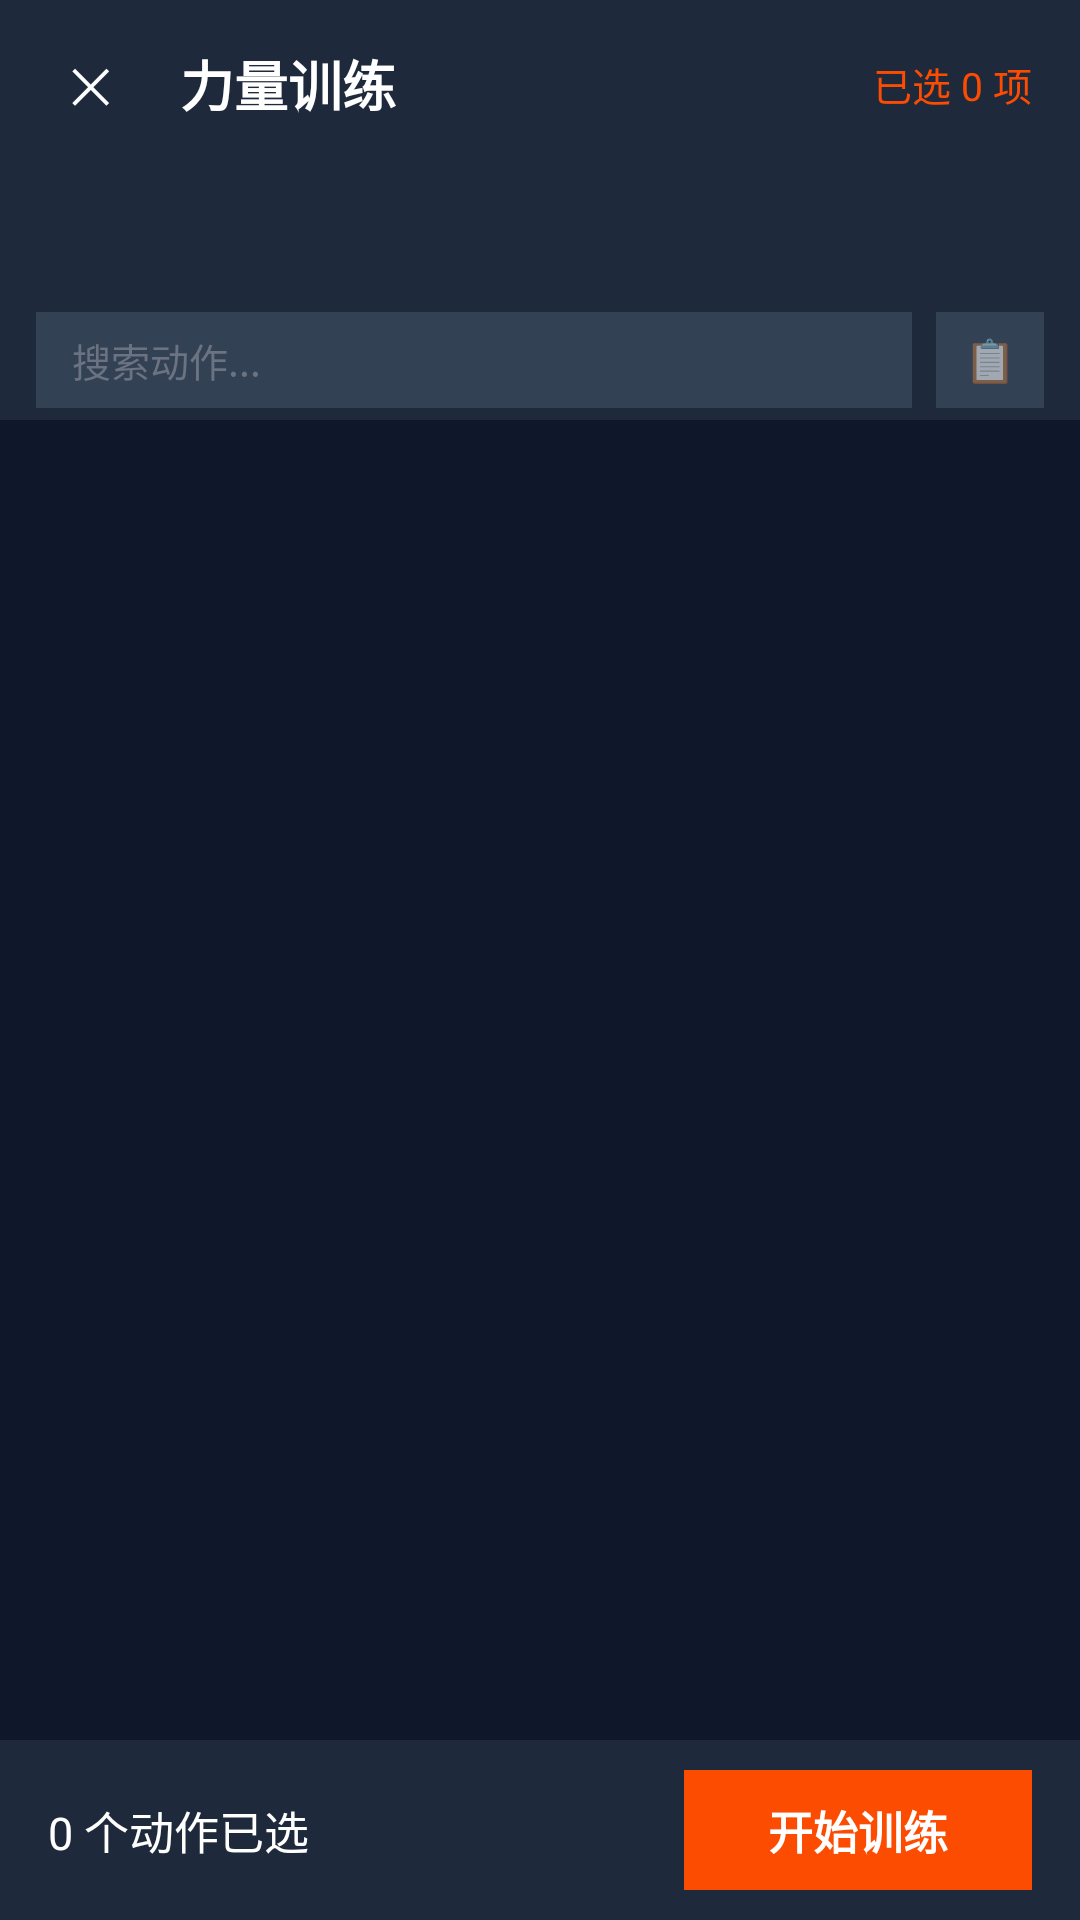

This screen was rendered from an Android layout file. Write that file and the resources it references.
<!-- AndroidManifest.xml: application theme Theme.MusicGym -->
<!-- res/layout/activity_strength.xml -->
<?xml version="1.0" encoding="utf-8"?>
<LinearLayout xmlns:android="http://schemas.android.com/apk/res/android"
    android:layout_width="match_parent"
    android:layout_height="match_parent"
    android:background="@color/bg_dark"
    android:orientation="vertical">

    
    <LinearLayout style="@style/TopBar">

        <TextView
            android:id="@+id/strength_btn_back"
            style="@style/CloseButton" />

        <TextView
            style="@style/ToolbarTitle"
            android:text="力量训练" />

        <TextView
            android:id="@+id/strength_selected_count"
            android:layout_width="wrap_content"
            android:layout_height="wrap_content"
            android:text="已选 0 项"
            android:textColor="@color/brand_orange"
            android:textSize="13sp" />
    </LinearLayout>

    
    <HorizontalScrollView
        android:layout_width="match_parent"
        android:layout_height="44dp"
        android:background="@color/bg_card"
        android:scrollbars="none">

        <LinearLayout
            android:id="@+id/strength_tab_container"
            android:layout_width="wrap_content"
            android:layout_height="match_parent"
            android:gravity="center_vertical"
            android:orientation="horizontal"
            android:paddingStart="12dp"
            android:paddingEnd="12dp" />
    </HorizontalScrollView>

    
    <LinearLayout
        android:layout_width="match_parent"
        android:layout_height="40dp"
        android:background="@color/bg_card"
        android:gravity="center_vertical"
        android:orientation="horizontal"
        android:paddingStart="12dp"
        android:paddingEnd="12dp">

        <EditText
            android:id="@+id/strength_search"
            android:layout_width="0dp"
            android:layout_height="32dp"
            android:layout_weight="1"
            android:background="@color/bg_input"
            android:hint="搜索动作..."
            android:textColorHint="@color/text_gray_dark"
            android:paddingStart="12dp"
            android:paddingEnd="12dp"
            android:textColor="@color/white"
            android:textSize="13sp"
            android:maxLines="1"
            android:inputType="text" />

        <TextView
            android:id="@+id/strength_btn_template"
            android:layout_width="36dp"
            android:layout_height="32dp"
            android:layout_marginStart="8dp"
            android:background="@color/bg_input"
            android:gravity="center"
            android:text="📋"
            android:textSize="14sp" />
    </LinearLayout>

    
    <ScrollView
        android:layout_width="match_parent"
        android:layout_height="0dp"
        android:layout_weight="1">

        <LinearLayout
            android:id="@+id/strength_exercise_container"
            android:layout_width="match_parent"
            android:layout_height="wrap_content"
            android:orientation="vertical"
            android:padding="12dp" />
    </ScrollView>

    
    <LinearLayout
        android:id="@+id/strength_bottom_bar"
        android:layout_width="match_parent"
        android:layout_height="60dp"
        android:background="@color/bg_card"
        android:gravity="center_vertical"
        android:orientation="horizontal"
        android:paddingStart="16dp"
        android:paddingEnd="16dp">

        <TextView
            android:id="@+id/strength_bottom_count"
            android:layout_width="0dp"
            android:layout_height="wrap_content"
            android:layout_weight="1"
            android:text="0 个动作已选"
            android:textColor="@color/white"
            android:textSize="15sp" />

        <TextView
            android:id="@+id/strength_btn_start"
            android:layout_width="wrap_content"
            android:layout_height="40dp"
            android:background="@color/brand_orange"
            android:gravity="center"
            android:paddingStart="28dp"
            android:paddingEnd="28dp"
            android:text="开始训练"
            android:textColor="@color/white"
            android:textSize="15sp"
            android:textStyle="bold" />
    </LinearLayout>

</LinearLayout>
<!-- resources referenced by this layout -->
<resources>
  <color name="bg_card">#1e293b</color>
  <color name="bg_dark">#0f172a</color>
  <color name="bg_input">#334155</color>
  <color name="brand_orange">#FC4C02</color>
  <color name="text_gray_dark">#6b7280</color>
  <color name="white">#FFFFFF</color>
  <style name="CloseButton" parent="">
          <item name="android:layout_width">36dp</item>
          <item name="android:layout_height">36dp</item>
          <item name="android:background">@drawable/stats_filter_unselected</item>
          <item name="android:gravity">center</item>
          <item name="android:text">✕</item>
          <item name="android:textColor">@color/white</item>
          <item name="android:textSize">16sp</item>
          <item name="android:contentDescription">返回</item>
      </style>
  <style name="ToolbarTitle" parent="">
          <item name="android:layout_width">0dp</item>
          <item name="android:layout_height">wrap_content</item>
          <item name="android:layout_marginStart">12dp</item>
          <item name="android:layout_weight">1</item>
          <item name="android:textColor">@color/white</item>
          <item name="android:textSize">18sp</item>
          <item name="android:textStyle">bold</item>
      </style>
  <style name="TopBar" parent="">
          <item name="android:layout_width">match_parent</item>
          <item name="android:layout_height">56dp</item>
          <item name="android:background">@color/bg_card</item>
          <item name="android:gravity">center_vertical</item>
          <item name="android:orientation">horizontal</item>
          <item name="android:paddingStart">12dp</item>
          <item name="android:paddingEnd">16dp</item>
      </style>
  <style name="Theme.MusicGym" parent="Theme.MaterialComponents.DayNight.NoActionBar">
          <item name="colorPrimary">@color/cyber_cyan</item>
          <item name="colorPrimaryVariant">@color/purple_700</item>
          <item name="colorOnPrimary">@color/bg_dark</item>
  
          <item name="colorSecondary">@color/cyber_rose</item>
          <item name="colorSecondaryVariant">@color/cyber_rose</item>
          <item name="colorOnSecondary">@color/white</item>
  
          <item name="android:statusBarColor">@color/bg_dark</item>
      </style>
  <color name="cyber_cyan">#38bdf8</color>
  <color name="purple_700">#0284c7</color>
  <color name="cyber_rose">#f43f5e</color>
</resources>
